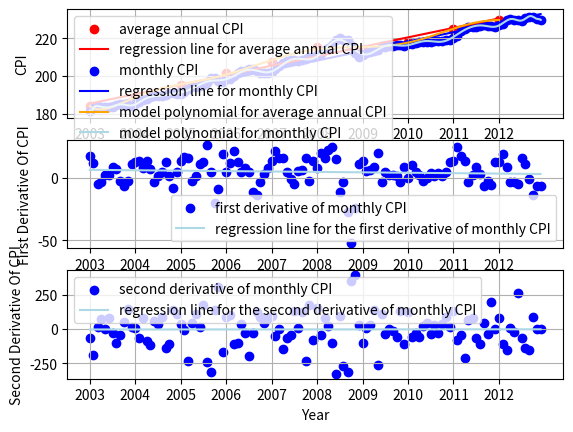

Python code for this plot:
import matplotlib.pyplot as plt
from numpy.polynomial import Polynomial
from numpy.polynomial import Chebyshev

def table_to_string(names_of_columns, table, starting_row, ending_row, starting_column, ending_column):
    num_rows = len(table)
    temp_table = []
    for i in range(0, num_rows):
        temp_table.append(table[i].copy())
    max_column_lengths = [0] * len(column_names)
    for j in range(starting_column, ending_column):
        max_column_lengths[j] = len(column_names[j])
    for i in range(starting_row, ending_row):
        for j in range(starting_column, ending_column):
            temp_table[i][j] = str(temp_table[i][j])
            if(len(temp_table[i][j]) > max_column_lengths[j]):
                max_column_lengths[j] = len(temp_table[i][j])
    num_dashes = 0
    for n in range(starting_column, ending_column):
        num_dashes = num_dashes + max_column_lengths[n] + 3
    num_dashes = num_dashes + 1
    dashes = ""
    for n in range(0, num_dashes):
        dashes = dashes + '-'
    output = dashes + "\n|" 
    for j in range(starting_column, ending_column):
        s = " %" + str(max_column_lengths[j]) + "s "
        s = s % column_names[j]
        output = output + s + "|"
    output = output + "\n" + dashes + "\n"
    for i in range(starting_row, ending_row):
        output = output + dashes + "\n|"
        for j in range(starting_column, ending_column):
            s = " %" + str(max_column_lengths[j]) + "s "
            s = s % temp_table[i][j]
            output = output + s + "|"
        output = output + "\n"
    output = output + dashes + "\n"
    return output

#push array 'a' into the last column of matrix 'A'
def push_back_column(a, A): 
    num_rows = len(A)
    if(len(a) != num_rows):
        print("The number of rows in the matrix is not equal to the number of elements in the array.")
    else:
        for i in range(0, num_rows):
            A[i].append(a[i])

def calculate_mean(data):
    total = 0
    for n in data:
        total = total + n
    return total/len(data)

def calculate_median(data):
    num_elements = len(data)
    data.sort()
    if(num_elements % 2 == 0):  #num_elements is even
        return (data[int(num_elements/2) - 1] + data[int(num_elements/2)])/2
    else:  #num_elements is odd
        return data[int((num_elements + 1)/2) - 1]

def calculate_standard_deviation(data):
    N = len(data)  #size of the sample
    total = 0
    for n in data:
        total = total + n
    mean = total/N
    total = 0
    for n in data:
        total = total + (n - mean)**2
    sample_standard_deviation = (total/(N-1))**(1/2)
    return sample_standard_deviation

def calculate_slope_of_regression_line(x_data, y_data):
    mean_x_data = calculate_mean(x_data)
    mean_y_data = calculate_mean(y_data)
    x_data_size = len(x_data)
    y_data_size = len(y_data)
    if(x_data_size != y_data_size):
        print("The size of x_data and the size of y_data do not match.")
        return None
    num_points = x_data_size
    numerator_total = 0
    denominator_total = 0
    for i in range(0, num_points):
        numerator_total = numerator_total + (x_data[i] - mean_x_data) * (y_data[i] - mean_y_data)
        denominator_total = denominator_total + (x_data[i] - mean_x_data)**2
    return numerator_total / denominator_total #slope of the regression line

#y_predicted = b_0 + b_1*x
def calculate_predicted_y(x, b_0, b_1):
    return b_0 + b_1*x

#sum of squares regression
def calculate_SSR(y_data, y_data_predicted):
    y_data_size = len(y_data)
    y_data_predicted_size = len(y_data_predicted)
    if(y_data_size != y_data_predicted_size):
        print("The size of y_data and the size of y_data_predicted do not match.")
    data_mean = calculate_mean(y_data)
    SSR = 0
    for i in range(0, y_data_size):
        SSR = SSR + (y_data_predicted[i] - data_mean)**2
    return SSR

#sum of squares error
def calculate_SSE(y_data, y_data_predicted):
    y_data_size = len(y_data)
    y_data_predicted_size = len(y_data_predicted)
    if(y_data_size != y_data_predicted_size):
        print("The size of y_data and the size of y_data_predicted do not match.")
        return None
    SSE = 0
    for i in range(0, y_data_size):
        SSE = SSE + (y_data[i] - y_data_predicted[i])**2
    return SSE

#sum of squares total
def calculate_SST(y_data):
    y_data_mean = calculate_mean(y_data)
    SST = 0
    for n in y_data:
        SST = SST + (n - y_data_mean)**2
    return SST

#correlation coefficient R for y_data and y_data_predicted
#-1 <= R <= 1
#If R = 1, then there is a perfect positive linear relationship.
#If R = -1, then there is a perfect negative linear relationship.
#If R = 0, then there is a no relationship.
def calculate_correlation_coefficient(y_data, y_data_predicted):
    SSR = calculate_SSR(y_data, y_data_predicted)
    SST = calculate_SST(y_data)
    R = (SSR/SST)**(1/2)
    return R

years = [2003, 2004, 2005, 2006, 2007, 2008, 2009, 2010, 2011, 2012]
num_years = len(years)    

#CPI = consumer prices index
CPI_table = [
                ["2003", 181.7, 183.1, 184.2, 183.8, 183.5, 183.7, 183.9, 184.6, 185.2, 185.0, 184.5, 184.3],
                ["2004", 185.2, 186.2, 187.4, 188.0, 189.1, 189.7, 189.4, 189.5, 189.9, 190.9, 191.0, 190.3],
                ["2005", 190.7, 191.8, 193.3, 194.6, 194.4, 194.5, 195.4, 196.4, 198.8, 199.2, 197.6, 196.8],
                ["2006", 198.3, 198.7, 199.8, 201.5, 202.5, 202.9, 203.5, 203.9, 202.9, 201.8, 201.5, 201.8],
                ["2007", 202.4, 203.5, 205.4, 206.7, 208.0, 208.4, 208.3, 207.9, 208.4, 208.9, 210.2, 210.0],
                ["2008", 211.1, 211.7, 213.5, 214.8, 216.6, 218.8, 220.0, 219.1, 218.8, 216.6, 212.4, 210.2],
                ["2009", 211.1, 212.2, 212.7, 213.2, 213.9, 215.7, 215.4, 215.8, 216.0, 216.2, 216.3, 216.0],
                ["2010", 216.7, 216.7, 217.6, 218.0, 218.2, 218.0, 218.0, 218.3, 218.4, 218.7, 218.8, 219.2],
                ["2011", 220.2, 221.3, 223.5, 224.9, 226.0, 225.7, 225.9, 226.6, 226.9, 226.4, 226.2, 225.7],
                ["2012", 226.7, 227.7, 229.4, 230.1, 229.8, 229.5, 229.1, 230.4, 231.4, 231.3, 230.2, 229.6]
            ]

num_rows = len(CPI_table)
num_columns = len(CPI_table[0])

column_names = ["year", "January", "February", "March", "April", "May", "June", "July", "August", "September", "October", "November", "December", "mean", "median", "std dev"]

#------------------------------------------------------------

average_CPI_of_each_year = []

for i in range(0, num_rows):
    average = calculate_mean(CPI_table[i][1:num_columns])
    average = round(average, 1)
    average_CPI_of_each_year.append(average)

push_back_column(average_CPI_of_each_year, CPI_table)

num_columns += 1 

#------------------------------------------------------------

median_of_each_year = []

for i in range(0, num_rows):
    median = calculate_median(CPI_table[i][1:(num_columns - 1)])
    median = round(median, 1)
    median_of_each_year.append(median)

push_back_column(median_of_each_year, CPI_table)

num_columns += 1 

#------------------------------------------------------------

standard_deviation_of_each_year = []

for i in range(0, num_rows):
    standard_deviation = calculate_standard_deviation(CPI_table[i][1:num_columns - 2])
    standard_deviation = round(standard_deviation, 1)
    standard_deviation_of_each_year.append(standard_deviation)

push_back_column(standard_deviation_of_each_year, CPI_table)

num_columns += 1 

#------------------------------------------------------------     

CPI_table_string = table_to_string(column_names, CPI_table, 0, num_rows, 0, num_columns)
print(CPI_table_string)

#------------------------------------------------------------

years = []
for i in range(0, num_rows):
    years.append(int(CPI_table[i][0]))

#------------------------------------------------------------

b_1_of_average_annual_CPI = calculate_slope_of_regression_line(years, average_CPI_of_each_year)    #slope of regression line
b_0_average_annual_CPI = calculate_mean(average_CPI_of_each_year) - b_1_of_average_annual_CPI * calculate_mean(years) #intercept of regression line

average_of_each_year_predicted = []
for n in years:
    average_of_each_year_predicted.append(calculate_predicted_y(n, b_0_average_annual_CPI, b_1_of_average_annual_CPI))

R_of_average_annual_CPI  = calculate_correlation_coefficient(average_CPI_of_each_year, average_of_each_year_predicted) #correlation coefficient
print("correlation coefficient R_of_average_annual_CPI:", R_of_average_annual_CPI)

x_min_of_average_annual_CPI = years[0]
x_max_of_average_annual_CPI = years[len(years) - 1]
x_data_regression_line_of_average_annual_CPI = []
y_data_regression_line_of_average_annual_CPI = []
x = x_min_of_average_annual_CPI
while(x <= x_max_of_average_annual_CPI):
    x_data_regression_line_of_average_annual_CPI.append(x)
    y_data_regression_line_of_average_annual_CPI.append(calculate_predicted_y(x, b_0_average_annual_CPI, b_1_of_average_annual_CPI))
    x = x + 1/12

#------------------------------------------------------------

time_line = []

x = x_min_of_average_annual_CPI
for i in range(0, num_rows):
    for j in range(1, num_columns - 3):
        time_line.append(round(x,2))
        x = x + 1/12  #each year interval has 12 months

#------------------------------------------------------------

monthly_CPI = []

for i in range(0, num_rows):
    for j in range(1, num_columns - 3):
        monthly_CPI.append(CPI_table[i][j])

#------------------------------------------------------------

b_1_of_monthly_CPI = calculate_slope_of_regression_line(time_line, monthly_CPI)    #slope of regression line
b_0_monthly_CPI = calculate_mean(monthly_CPI) - b_1_of_monthly_CPI * calculate_mean(time_line) #intercept of regression line

monthly_CPI_predicted = []
for n in time_line:
    monthly_CPI_predicted.append(calculate_predicted_y(n, b_0_monthly_CPI, b_1_of_monthly_CPI))

R_of_monthly_CPI  = calculate_correlation_coefficient(monthly_CPI, monthly_CPI_predicted) #correlation coefficient
print("correlation coefficient R_of_monthly_CPI:", R_of_monthly_CPI)

x_min_of_monthly_CPI = time_line[0]
x_max_of_monthly_CPI = time_line[len(time_line) - 1]
x_data_regression_line_of_monthly_CPI = []
y_data_regression_line_of_monthly_CPI = []
x = x_min_of_monthly_CPI
while(x <= x_max_of_monthly_CPI):
    x_data_regression_line_of_monthly_CPI.append(x)
    y_data_regression_line_of_monthly_CPI.append(calculate_predicted_y(x, b_0_monthly_CPI, b_1_of_monthly_CPI))
    x = x + 1/12

#------------------------------------------------------------

#finding a relationship between data-points
#and to draw a line of polynomial regression
degree = 8 #degree of the fitting polynomial
model_polynomial_for_average_CPI_of_each_year = Polynomial.fit(years, average_CPI_of_each_year, degree)
print("model_polynomial_for_average_CPI_of_each_year:")
print(model_polynomial_for_average_CPI_of_each_year)

x_data_for_model_polynomial_for_average_CPI_of_each_year = []
x_min = time_line[0]
x_max = time_line[len(time_line) - 12]
x = x_min
while(x <= x_max):
    x_data_for_model_polynomial_for_average_CPI_of_each_year.append(x)
    x = x + 0.01

y_data_for_model_polynomial_for_average_CPI_of_each_year = []

num_points = len(x_data_for_model_polynomial_for_average_CPI_of_each_year) 
for i in range(0, num_points):
    x = x_data_for_model_polynomial_for_average_CPI_of_each_year[i]
    y_data_for_model_polynomial_for_average_CPI_of_each_year.append(model_polynomial_for_average_CPI_of_each_year(x))

#------------------------------------------------------------

#finding a relationship between data-points
#and to draw a line of polynomial regression
degree = 36 #degree of the fitting polynomial
model_polynomial_for_monthly_CPI = Chebyshev.fit(time_line, monthly_CPI, degree)
print("model_polynomial_for_monthly_CPI:")
print(model_polynomial_for_monthly_CPI)

x_data_for_model_polynomial_for_monthly_CPI = []

x_min = time_line[0]
x_max = time_line[len(time_line) - 1]
x = x_min
while(x <= x_max):
    x_data_for_model_polynomial_for_monthly_CPI.append(x)
    x = x + 0.01
    
y_data_for_model_polynomial_for_monthly_CPI = []

num_points = len(x_data_for_model_polynomial_for_monthly_CPI)
for i in range(0, num_points):
    x = x_data_for_model_polynomial_for_monthly_CPI[i]
    y_data_for_model_polynomial_for_monthly_CPI.append(model_polynomial_for_monthly_CPI(x))
    
#------------------------------------------------------------
#create the data points for the first derivative of the monthly CPI

first_derivative_of_monthly_CPI = []
num_points = len(time_line)

for i in range(0, num_points - 1):
    dx = time_line[i + 1] - time_line[i]
    dy = monthly_CPI[i + 1] - monthly_CPI[i]
    first_derivative_of_monthly_CPI.append(dy/dx)

first_derivative_of_monthly_CPI.append(dy/dx)

#------------------------------------------------------------
#create the data points for the second derivative of the monthly CPI

second_derivative_of_monthly_CPI = []
num_points = len(time_line)

for i in range(0, num_points - 1):
    dx = time_line[i + 1] - time_line[i]
    dy = first_derivative_of_monthly_CPI[i + 1] - first_derivative_of_monthly_CPI[i]
    second_derivative_of_monthly_CPI.append(dy/dx)

second_derivative_of_monthly_CPI.append(dy/dx)

#------------------------------------------------------------
#the regression line of the first derivative of the monthly CPI

b_1_of_first_derivative_of_monthly_CPI = calculate_slope_of_regression_line(time_line, first_derivative_of_monthly_CPI)    #slope of regression line
b_0_of_first_derivative_of_monthly_CPI = calculate_mean(first_derivative_of_monthly_CPI) - b_1_of_first_derivative_of_monthly_CPI * calculate_mean(time_line) #intercept of regression line

first_derivative_of_monthly_CPI_predicted = []

for n in time_line:
    first_derivative_of_monthly_CPI_predicted.append(calculate_predicted_y(n, b_0_of_first_derivative_of_monthly_CPI, b_1_of_first_derivative_of_monthly_CPI))

R_of_first_derivative_of_monthly_CPI  = calculate_correlation_coefficient(first_derivative_of_monthly_CPI, first_derivative_of_monthly_CPI_predicted) #correlation coefficient
print("R_of_first_derivative_of_monthly_CPI:", R_of_first_derivative_of_monthly_CPI)

x_min_of_first_derivative_of_monthly_CPI = time_line[0]
x_max_of_first_derivative_of_monthly_CPI = time_line[len(time_line) - 1]
x_data_regression_line_of_first_derivative_of_monthly_CPI = []
y_data_regression_line_of_first_derivative_of_monthly_CPI = []
x = x_min_of_first_derivative_of_monthly_CPI
while(x <= x_max_of_first_derivative_of_monthly_CPI):
    x_data_regression_line_of_first_derivative_of_monthly_CPI.append(x)
    y_data_regression_line_of_first_derivative_of_monthly_CPI.append(calculate_predicted_y(x, b_0_of_first_derivative_of_monthly_CPI, b_1_of_first_derivative_of_monthly_CPI))
    x = x + 1/12

#------------------------------------------------------------
#the regression line of the second derivative of the monthly CPI

b_1_of_second_derivative_of_monthly_CPI = calculate_slope_of_regression_line(time_line, second_derivative_of_monthly_CPI)    #slope of regression line
b_0_of_second_derivative_of_monthly_CPI = calculate_mean(second_derivative_of_monthly_CPI) - b_1_of_second_derivative_of_monthly_CPI * calculate_mean(time_line) #intercept of regression line

second_derivative_of_monthly_CPI_predicted = []

for n in time_line:
    second_derivative_of_monthly_CPI_predicted.append(calculate_predicted_y(n, b_0_of_second_derivative_of_monthly_CPI, b_1_of_second_derivative_of_monthly_CPI))

R_of_second_derivative_of_monthly_CPI  = calculate_correlation_coefficient(second_derivative_of_monthly_CPI, second_derivative_of_monthly_CPI_predicted) #correlation coefficient
print("R_of_second_derivative_of_monthly_CPI:", R_of_second_derivative_of_monthly_CPI)

x_min_of_second_derivative_of_monthly_CPI = time_line[0]
x_max_of_second_derivative_of_monthly_CPI = time_line[len(time_line) - 1]
x_data_regression_line_of_second_derivative_of_monthly_CPI = []
y_data_regression_line_of_second_derivative_of_monthly_CPI = []
x = x_min_of_second_derivative_of_monthly_CPI
while(x <= x_max_of_second_derivative_of_monthly_CPI):
    x_data_regression_line_of_second_derivative_of_monthly_CPI.append(x)
    y_data_regression_line_of_second_derivative_of_monthly_CPI.append(calculate_predicted_y(x, b_0_of_second_derivative_of_monthly_CPI, b_1_of_second_derivative_of_monthly_CPI))
    x = x + 1/12

#------------------------------------------------------------

plt.subplot(3, 1, 1) #plt.subplot(number of rows of plots, number of columns of plots, plot number)
plt.scatter(years, average_CPI_of_each_year, color = "red", label = "average annual CPI")
plt.plot(x_data_regression_line_of_average_annual_CPI , y_data_regression_line_of_average_annual_CPI, color = "red", label = "regression line for average annual CPI")
plt.scatter(time_line, monthly_CPI, color = "blue", label = "monthly CPI")
plt.plot(x_data_regression_line_of_monthly_CPI, y_data_regression_line_of_monthly_CPI, color = "blue", label = "regression line for monthly CPI")
plt.plot(x_data_for_model_polynomial_for_average_CPI_of_each_year, y_data_for_model_polynomial_for_average_CPI_of_each_year, color = "orange", label = "model polynomial for average annual CPI")
plt.plot(x_data_for_model_polynomial_for_monthly_CPI , y_data_for_model_polynomial_for_monthly_CPI, color = "lightblue", label = "model polynomial for monthly CPI")
plt.legend(loc = "upper left")
plt.xticks(years)
plt.xlabel("Year")
plt.ylabel("CPI")
#plt.title("Consumer Price Index CPI")
plt.grid()

#------------------------------------------------------------

plt.subplot(3, 1, 2)
plt.scatter(time_line, first_derivative_of_monthly_CPI, color = "blue", label = "first derivative of monthly CPI")
plt.plot(x_data_regression_line_of_first_derivative_of_monthly_CPI, y_data_regression_line_of_first_derivative_of_monthly_CPI, color = "lightblue", label = "regression line for the first derivative of monthly CPI")
plt.legend(loc = "lower right")
plt.xticks(years)
plt.xlabel("Year")
plt.ylabel("First Derivative Of CPI")
#plt.title("First Derivative Of Consumer Price Index CPI")
plt.grid()

#------------------------------------------------------------

plt.subplot(3, 1, 3)
plt.scatter(time_line, second_derivative_of_monthly_CPI, color = "blue", label = "second derivative of monthly CPI")
plt.plot(x_data_regression_line_of_second_derivative_of_monthly_CPI, y_data_regression_line_of_second_derivative_of_monthly_CPI, color = "lightblue", label = "regression line for the second derivative of monthly CPI")
plt.legend(loc = "upper left")
plt.xticks(years)
plt.xlabel("Year")
plt.ylabel("Second Derivative Of CPI")
#plt.title("Second Derivative Of Consumer Price Index CPI")
plt.grid()

#------------------------------------------------------------

plt.show()
